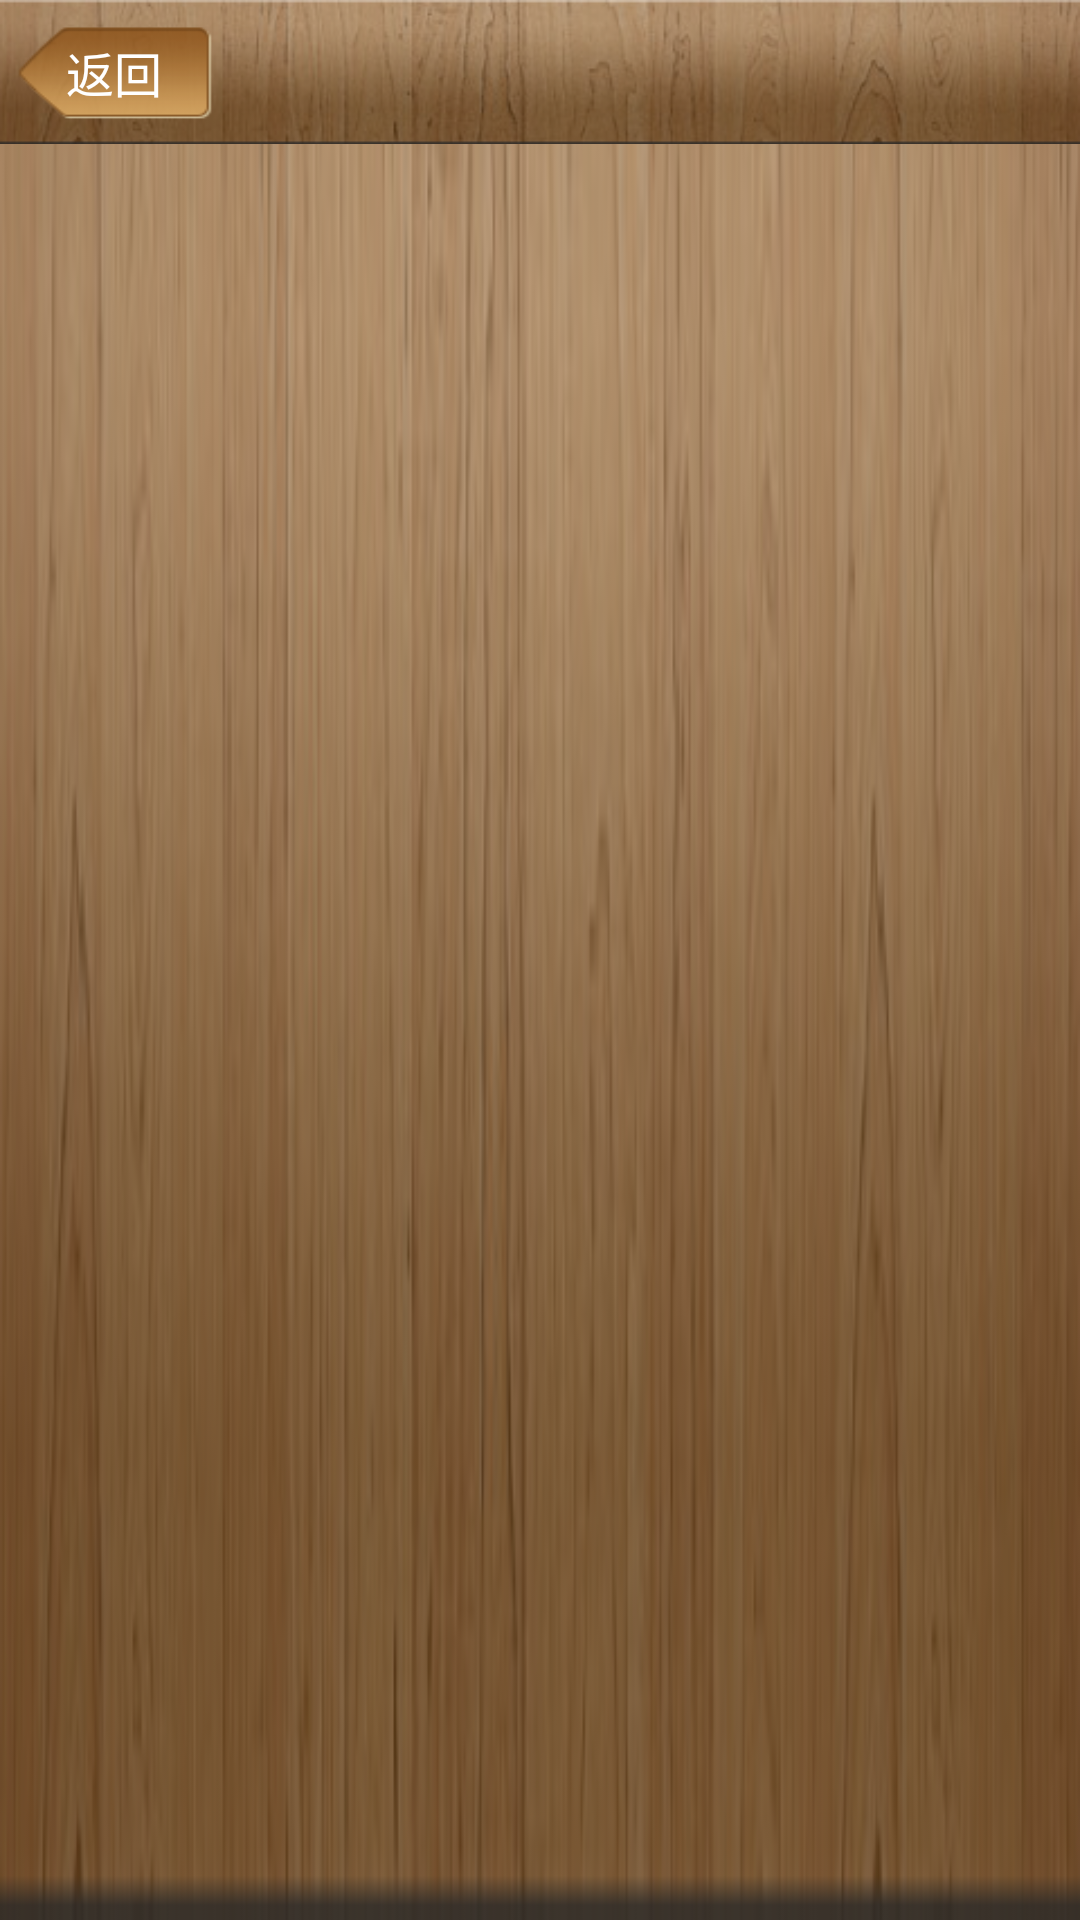

Reconstruct the res/layout file that produces this screen, plus the resources it refers to.
<!-- AndroidManifest.xml: application theme android:Theme.Black.NoTitleBar -->
<!-- res/layout/repdep.xml -->
<?xml version="1.0" encoding="utf-8"?>
<LinearLayout xmlns:android="http://schemas.android.com/apk/res/android"
    android:layout_width="fill_parent"
    android:layout_height="fill_parent"
    android:background="@drawable/list_bg"
    android:orientation="vertical" >

    <include layout="@layout/layer_titlebar" />

    <ListView
        android:id="@+id/repdeps"
        android:layout_width="fill_parent"
        android:layout_height="wrap_content"
        android:layout_gravity="center_vertical"
        android:animationCache="true"
        android:cacheColorHint="@null"
        android:choiceMode="singleChoice"
        android:clickable="true"
        android:divider="@drawable/spliter"
        android:fastScrollEnabled="true"
        android:focusable="true"
        android:focusableInTouchMode="true"
        android:layoutAnimation="@anim/list_layout_anim"
        android:listSelector="@android:color/transparent"
        android:scrollbars="vertical"
        android:visibility="visible" >
    </ListView>

</LinearLayout>
<!-- res/layout/layer_titlebar.xml (included above) -->
<?xml version="1.0" encoding="utf-8"?>
<LinearLayout xmlns:android="http://schemas.android.com/apk/res/android"
    android:id="@+id/include_title_bar"
    android:layout_width="fill_parent"
    android:layout_height="48.0dip"
    android:background="@drawable/list_bg"
    android:orientation="horizontal"
    android:padding="5.0dip" >

    <Button
        android:id="@+id/titlebar_left"
        style="@style/TextViewStyleCommonBarLeftButton"
        android:layout_width="66.0dip"
        android:layout_height="32.0dip"
        android:layout_gravity="center_vertical"
        android:background="@drawable/common_titlebar_back_btn"
        android:gravity="center"
        android:text="@string/back" />

    <FrameLayout
        android:layout_width="0dip"
        android:layout_height="fill_parent"
        android:layout_gravity="center"
        android:layout_marginLeft="14dip"
        android:layout_weight="0.8"
        android:gravity="center" >

        <TextView
            android:id="@+id/header_title"
            android:layout_width="wrap_content"
            android:layout_height="wrap_content"
            android:layout_gravity="center_horizontal|center_vertical"
            android:gravity="center_vertical"
            android:textColor="#ffffffff"
            android:textSize="22sp"
            android:textStyle="bold" />
    </FrameLayout>

    <Button
        android:id="@+id/workButton"
        android:layout_width="60dip"
        android:layout_height="wrap_content"
        android:layout_gravity="right|center_vertical"
        android:layout_marginLeft="5dip"
        android:background="@drawable/tabselector"
        android:ellipsize="marquee"
        android:gravity="center"
        android:marqueeRepeatLimit="marquee_forever"
        android:padding="5dip"
        android:singleLine="true"
        android:text="@string/work"
        android:textColor="@color/lanse"
        android:textSize="15sp"
        android:visibility="invisible" >
    </Button>

</LinearLayout>
<!-- resources referenced by this layout -->
<resources>
  <color name="lanse">#318ACE</color>
  <!-- drawable common_titlebar_back_btn (drawable) -->
  <?xml version="1.0" encoding="utf-8"?>
  <selector xmlns:android="http://schemas.android.com/apk/res/android">
  
      <item android:drawable="@drawable/brown_titlebar_back_selected" android:state_window_focused="false"/>
      <item android:drawable="@drawable/brown_titlebar_back" android:state_pressed="true"/>
      <item android:drawable="@drawable/brown_titlebar_back" android:state_focused="true" android:state_pressed="false"/>
      <item android:drawable="@drawable/brown_titlebar_back_selected"/>
  
  </selector>
  <!-- drawable list_bg: png bitmap (drawable, 40096 bytes) -->
  <!-- drawable spliter: png bitmap (drawable, 86 bytes) -->
  <!-- drawable tabselector (drawable) -->
  <?xml version="1.0" encoding="utf-8"?>
  <selector xmlns:android="http://schemas.android.com/apk/res/android">
  
      <item android:drawable="@drawable/btn_bg_n" android:state_pressed="false"/>
      <item android:drawable="@drawable/btn_bg_p" android:state_pressed="true"/>
      <item android:drawable="@drawable/btn_bg_n"/>
  
  </selector>
  <string name="back">返回</string>
  <string name="work">待办</string>
  <style name="TextViewStyleCommonBarLeftButton">
          <item name="android:textSize">16.0sp</item>
          <item name="android:textColor">#ffffffff</item>
      </style>
  <!-- drawable brown_titlebar_back_selected: png bitmap (drawable, 1435 bytes) -->
  <!-- drawable brown_titlebar_back: png bitmap (drawable, 1514 bytes) -->
</resources>
